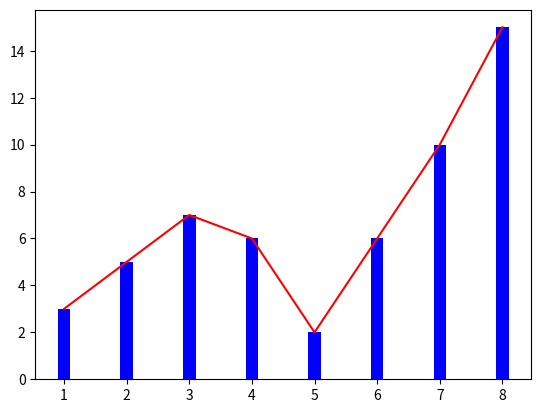

Generate this figure with matplotlib:

"""
[redacted]
时间：2018-12-7
[redacted]
"""

import numpy as np
import matplotlib.pyplot as plt

"""
回顾新东西：
1. matplotlib: 画图的一个库
2. numpy: 数组的封装库
3. 从互联网上获取别人写好的开源库：pip install xxxxx 写入到一个后缀为bat文件中
4. 利用numpy和matplotlib画了一张图
"""
def PlotShow():
	x = np.array([1,2,3,4,5,6,7,8])
	y = np.array([3,5,7,6,2,6,10,15])
	plt.plot(x, y, 'r')
	plt.bar(x, y, 0.2, alpha=1, color='b')
	plt.show()

PlotShow()

